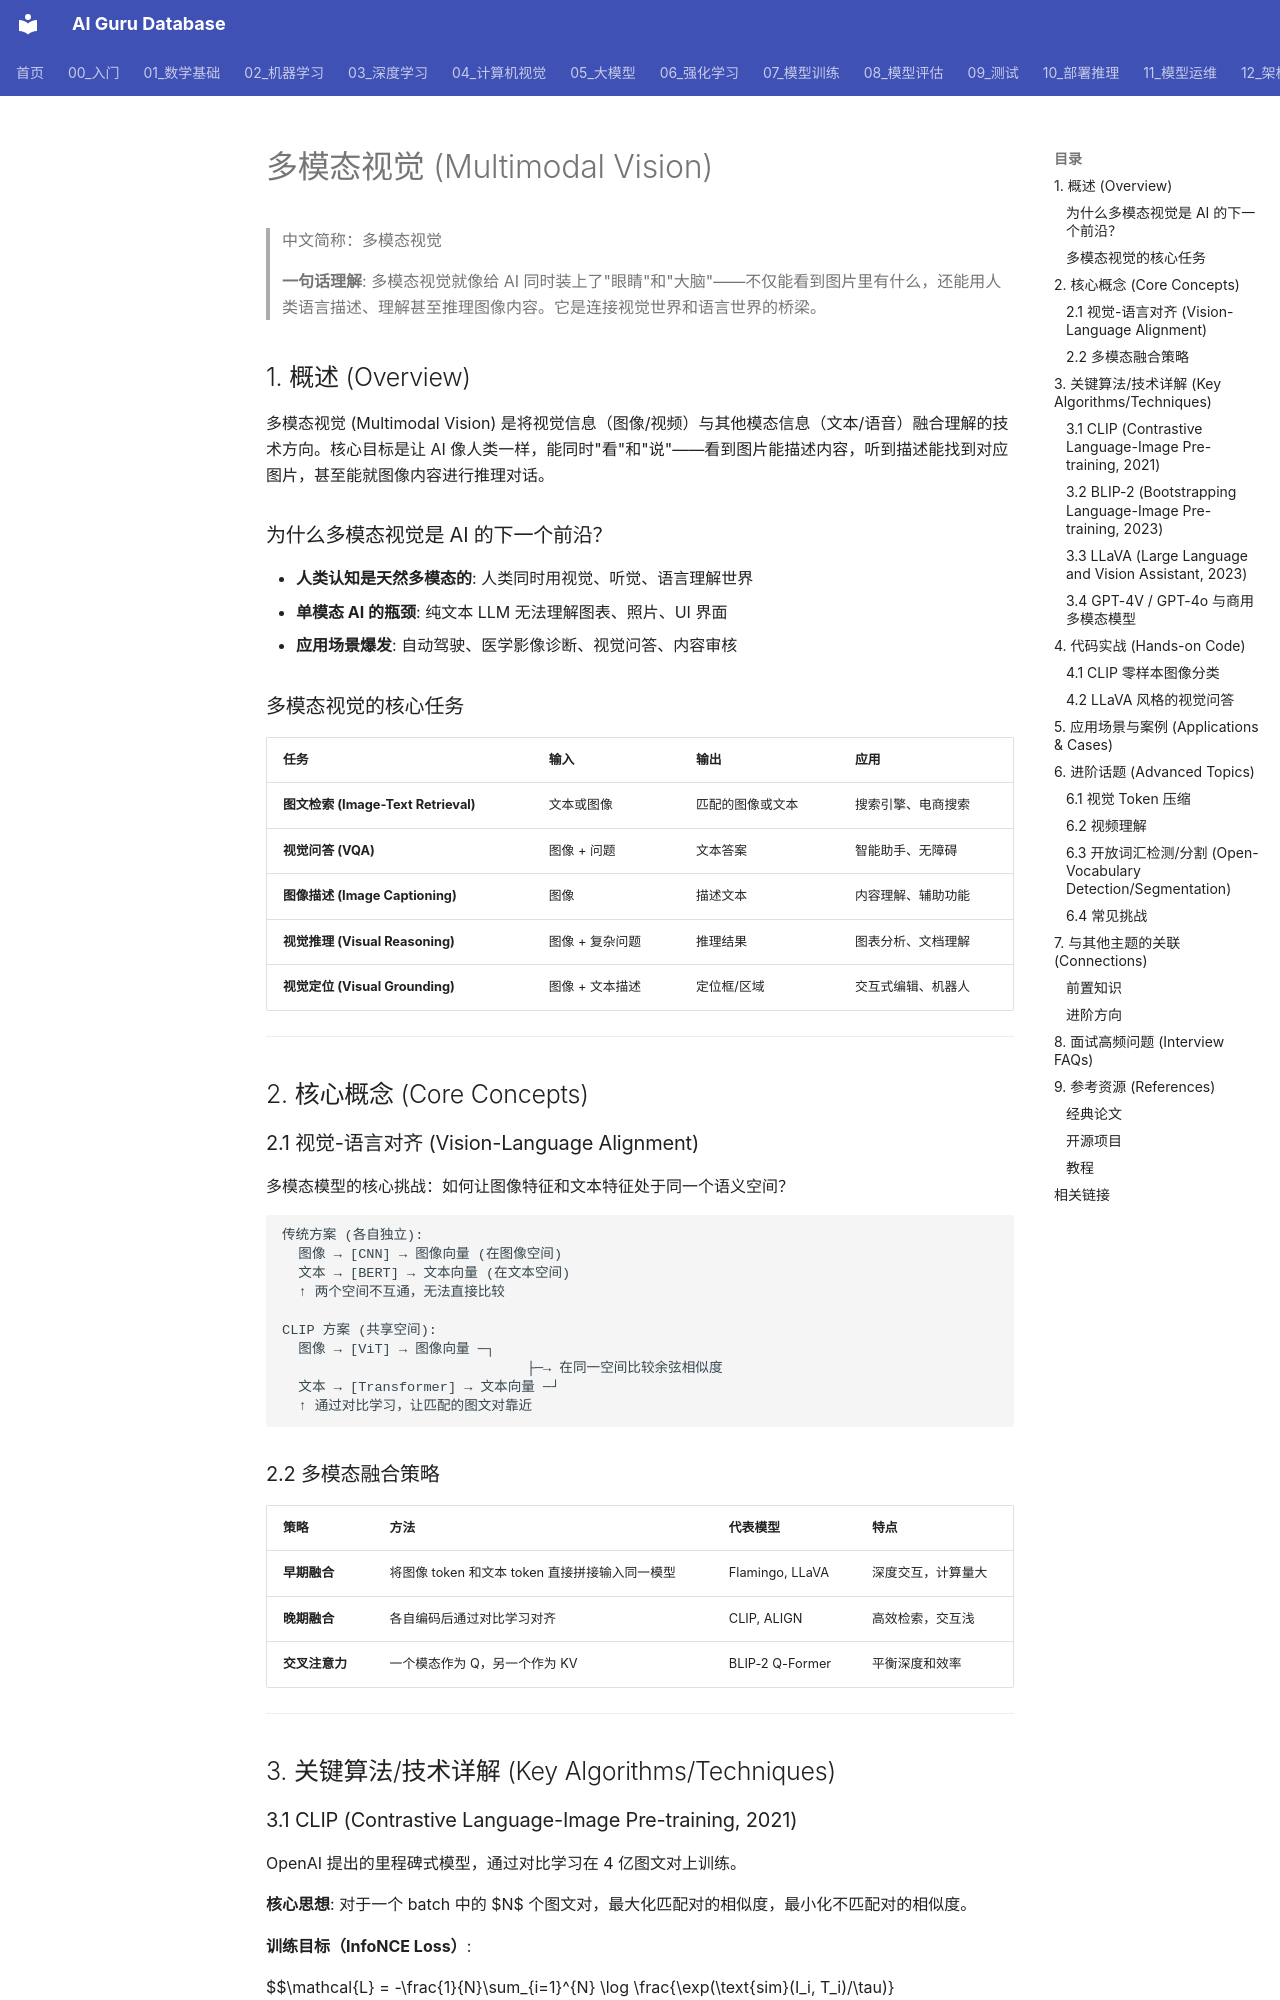

repository: ai-guru-global/ai-guru-database · page: 04_计算机视觉/08_多模态视觉/03_多模态视觉/index.html · generator: mkdocs

---
title: '多模态视觉 (Multimodal Vision)'
category: '04-computer-vision-multimodal-vision'
tags: ["computer-vision", "cnn", "image-processing"]
summary: '> **一句话理解**: 多模态视觉就像给 AI 同时装上了"眼睛"和"大脑"——不仅能看到图片里有什么，还能用人类语言描述、理解甚至推理图像内容。它是连接视觉世界和语言世界的桥梁。'
created: '2026-05-31'
updated: '2026-05-31'
tier: supporting
aliases:
  - "Multimodal Vision"
  - Multimodal_Vision
sources: []

name_zh: "多模态视觉"
---
# 多模态视觉 (Multimodal Vision)

> 中文简称：多模态视觉

> **一句话理解**: 多模态视觉就像给 AI 同时装上了"眼睛"和"大脑"——不仅能看到图片里有什么，还能用人类语言描述、理解甚至推理图像内容。它是连接视觉世界和语言世界的桥梁。

## 1. 概述 (Overview)

多模态视觉 (Multimodal Vision) 是将视觉信息（图像/视频）与其他模态信息（文本/语音）融合理解的技术方向。核心目标是让 AI 像人类一样，能同时"看"和"说"——看到图片能描述内容，听到描述能找到对应图片，甚至能就图像内容进行推理对话。

### 为什么多模态视觉是 AI 的下一个前沿？

- **人类认知是天然多模态的**: 人类同时用视觉、听觉、语言理解世界
- **单模态 AI 的瓶颈**: 纯文本 LLM 无法理解图表、照片、UI 界面
- **应用场景爆发**: 自动驾驶、医学影像诊断、视觉问答、内容审核

### 多模态视觉的核心任务

| 任务 | 输入 | 输出 | 应用 |
|------|------|------|------|
| **图文检索 (Image-Text Retrieval)** | 文本或图像 | 匹配的图像或文本 | 搜索引擎、电商搜索 |
| **视觉问答 (VQA)** | 图像 + 问题 | 文本答案 | 智能助手、无障碍 |
| **图像描述 (Image Captioning)** | 图像 | 描述文本 | 内容理解、辅助功能 |
| **视觉推理 (Visual Reasoning)** | 图像 + 复杂问题 | 推理结果 | 图表分析、文档理解 |
| **视觉定位 (Visual Grounding)** | 图像 + 文本描述 | 定位框/区域 | 交互式编辑、机器人 |

---

## 2. 核心概念 (Core Concepts)

### 2.1 视觉-语言对齐 (Vision-Language Alignment)

多模态模型的核心挑战：如何让图像特征和文本特征处于同一个语义空间？

```
传统方案 (各自独立):
  图像 → [CNN] → 图像向量 (在图像空间)
  文本 → [BERT] → 文本向量 (在文本空间)
  ↑ 两个空间不互通，无法直接比较

CLIP 方案 (共享空间):
  图像 → [ViT] → 图像向量 ─┐
                              ├─→ 在同一空间比较余弦相似度
  文本 → [Transformer] → 文本向量 ─┘
  ↑ 通过对比学习，让匹配的图文对靠近
```

### 2.2 多模态融合策略

| 策略 | 方法 | 代表模型 | 特点 |
|------|------|---------|------|
| **早期融合** | 将图像 token 和文本 token 直接拼接输入同一模型 | Flamingo, LLaVA | 深度交互，计算量大 |
| **晚期融合** | 各自编码后通过对比学习对齐 | CLIP, ALIGN | 高效检索，交互浅 |
| **交叉注意力** | 一个模态作为 Q，另一个作为 KV | BLIP-2 Q-Former | 平衡深度和效率 |

---

## 3. 关键算法/技术详解 (Key Algorithms/Techniques)
